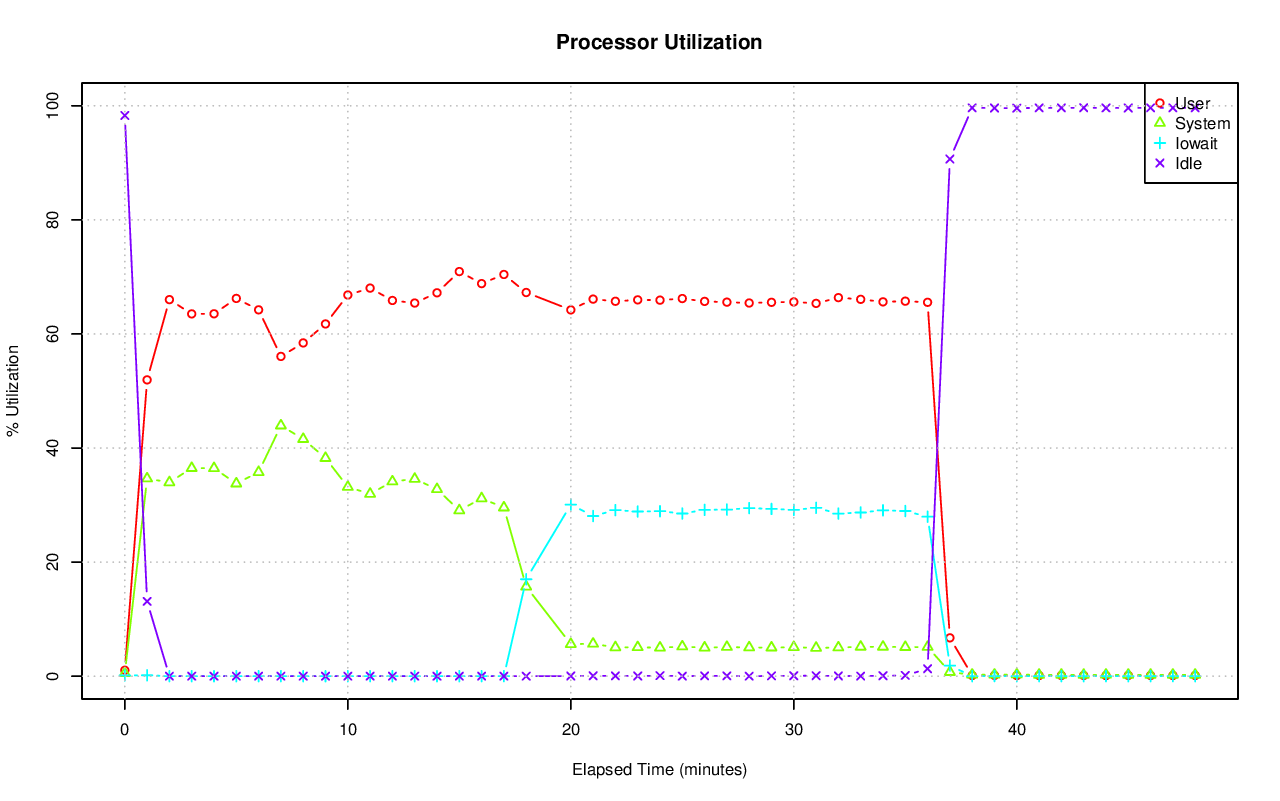

The file beside this chart, header and first rows:
# hostname; interval; timestamp; CPU; %user; %nice; %system; %iowait; %steal; %idle
pgxl; 60; 1440177833; -1; 1.04; 0.00; 0.51; 0.13; 0.01; 98.31
pgxl; 60; 1440177833; 0; 1.47; 0.00; 0.38; 0.00; 0.02; 98.13
pgxl; 60; 1440177833; 1; 0.82; 0.00; 0.40; 0.22; 0.00; 98.56
pgxl; 60; 1440177833; 2; 0.85; 0.00; 0.55; 0.30; 0.02; 98.28
pgxl; 60; 1440177833; 3; 1.02; 0.00; 0.72; 0.02; 0.00; 98.25
pgxl; 60; 1440177893; -1; 51.95; 0.00; 34.65; 0.16; 0.13; 13.11
pgxl; 60; 1440177893; 0; 30.42; 0.00; 44.57; 0.02; 0.46; 24.52
pgxl; 60; 1440177893; 1; 58.67; 0.00; 31.25; 0.03; 0.02; 10.04
pgxl; 60; 1440177893; 2; 54.03; 0.00; 36.89; 0.55; 0.02; 8.51
pgxl; 60; 1440177893; 3; 64.18; 0.00; 26.17; 0.02; 0.02; 9.62
pgxl; 60; 1440177953; -1; 66.02; 0.00; 33.98; 0.00; 0.00; 0.00
pgxl; 60; 1440177953; 0; 63.64; 0.00; 36.36; 0.00; 0.00; 0.00
pgxl; 60; 1440177953; 1; 69.51; 0.00; 30.49; 0.00; 0.00; 0.00
pgxl; 60; 1440177953; 2; 62.93; 0.00; 37.07; 0.00; 0.00; 0.00
pgxl; 60; 1440177953; 3; 67.98; 0.00; 32.02; 0.00; 0.00; 0.00
pgxl; 60; 1440178013; -1; 63.52; 0.00; 36.48; 0.00; 0.00; 0.00
pgxl; 60; 1440178013; 0; 59.37; 0.00; 40.63; 0.00; 0.00; 0.00
pgxl; 60; 1440178013; 1; 65.00; 0.00; 35.00; 0.00; 0.00; 0.00
pgxl; 60; 1440178013; 2; 72.08; 0.00; 27.92; 0.00; 0.00; 0.00
pgxl; 60; 1440178013; 3; 57.66; 0.00; 42.34; 0.00; 0.00; 0.00
pgxl; 60; 1440178073; -1; 63.54; 0.00; 36.46; 0.00; 0.00; 0.00
pgxl; 60; 1440178073; 0; 65.36; 0.00; 34.64; 0.00; 0.00; 0.00
pgxl; 60; 1440178073; 1; 50.69; 0.00; 49.31; 0.00; 0.00; 0.00
pgxl; 60; 1440178073; 2; 70.55; 0.00; 29.45; 0.00; 0.00; 0.00
pgxl; 60; 1440178073; 3; 67.57; 0.00; 32.43; 0.00; 0.00; 0.00
pgxl; 60; 1440178133; -1; 66.23; 0.00; 33.77; 0.00; 0.00; 0.00
pgxl; 60; 1440178133; 0; 65.74; 0.00; 34.26; 0.00; 0.00; 0.00
pgxl; 60; 1440178133; 1; 63.60; 0.00; 36.40; 0.00; 0.00; 0.00
pgxl; 60; 1440178133; 2; 69.38; 0.00; 30.62; 0.00; 0.00; 0.00
pgxl; 60; 1440178133; 3; 66.19; 0.00; 33.81; 0.00; 0.00; 0.00
pgxl; 60; 1440178193; -1; 64.23; 0.00; 35.77; 0.00; 0.00; 0.00
pgxl; 60; 1440178193; 0; 60.48; 0.00; 39.52; 0.00; 0.00; 0.00
pgxl; 60; 1440178193; 1; 68.32; 0.00; 31.68; 0.00; 0.00; 0.00
pgxl; 60; 1440178193; 2; 60.48; 0.00; 39.52; 0.00; 0.00; 0.00
pgxl; 60; 1440178193; 3; 67.62; 0.00; 32.38; 0.00; 0.00; 0.00
pgxl; 60; 1440178253; -1; 56.06; 0.00; 43.94; 0.00; 0.00; 0.00
pgxl; 60; 1440178253; 0; 56.54; 0.00; 43.46; 0.00; 0.00; 0.00
pgxl; 60; 1440178253; 1; 58.96; 0.00; 41.04; 0.00; 0.00; 0.00
pgxl; 60; 1440178253; 2; 47.21; 0.00; 52.79; 0.00; 0.00; 0.00
pgxl; 60; 1440178253; 3; 61.54; 0.00; 38.46; 0.00; 0.00; 0.00
pgxl; 60; 1440178313; -1; 58.43; 0.00; 41.57; 0.00; 0.00; 0.00
pgxl; 60; 1440178313; 0; 56.41; 0.00; 43.59; 0.00; 0.00; 0.00
pgxl; 60; 1440178313; 1; 72.85; 0.00; 27.15; 0.00; 0.00; 0.00
pgxl; 60; 1440178313; 2; 50.67; 0.00; 49.33; 0.00; 0.00; 0.00
pgxl; 60; 1440178313; 3; 53.76; 0.00; 46.24; 0.00; 0.00; 0.00
pgxl; 60; 1440178373; -1; 61.76; 0.00; 38.24; 0.00; 0.00; 0.00
pgxl; 60; 1440178373; 0; 57.46; 0.00; 42.54; 0.00; 0.00; 0.00
pgxl; 60; 1440178373; 1; 75.04; 0.00; 24.96; 0.00; 0.00; 0.00
pgxl; 60; 1440178373; 2; 48.60; 0.00; 51.40; 0.00; 0.00; 0.00
pgxl; 60; 1440178373; 3; 65.96; 0.00; 34.04; 0.00; 0.00; 0.00
pgxl; 60; 1440178433; -1; 66.83; 0.00; 33.17; 0.00; 0.00; 0.00
pgxl; 60; 1440178433; 0; 61.82; 0.00; 38.18; 0.00; 0.00; 0.00
pgxl; 60; 1440178433; 1; 72.27; 0.00; 27.73; 0.00; 0.00; 0.00
pgxl; 60; 1440178433; 2; 68.71; 0.00; 31.29; 0.00; 0.00; 0.00
pgxl; 60; 1440178433; 3; 64.51; 0.00; 35.49; 0.00; 0.00; 0.00
pgxl; 60; 1440178493; -1; 68.04; 0.00; 31.96; 0.00; 0.00; 0.00
pgxl; 60; 1440178493; 0; 63.68; 0.00; 36.32; 0.00; 0.00; 0.00
pgxl; 60; 1440178493; 1; 65.76; 0.00; 34.24; 0.00; 0.00; 0.00
pgxl; 60; 1440178493; 2; 75.85; 0.00; 24.15; 0.00; 0.00; 0.00
pgxl; 60; 1440178493; 3; 66.87; 0.00; 33.13; 0.00; 0.00; 0.00
... 180 more rows
